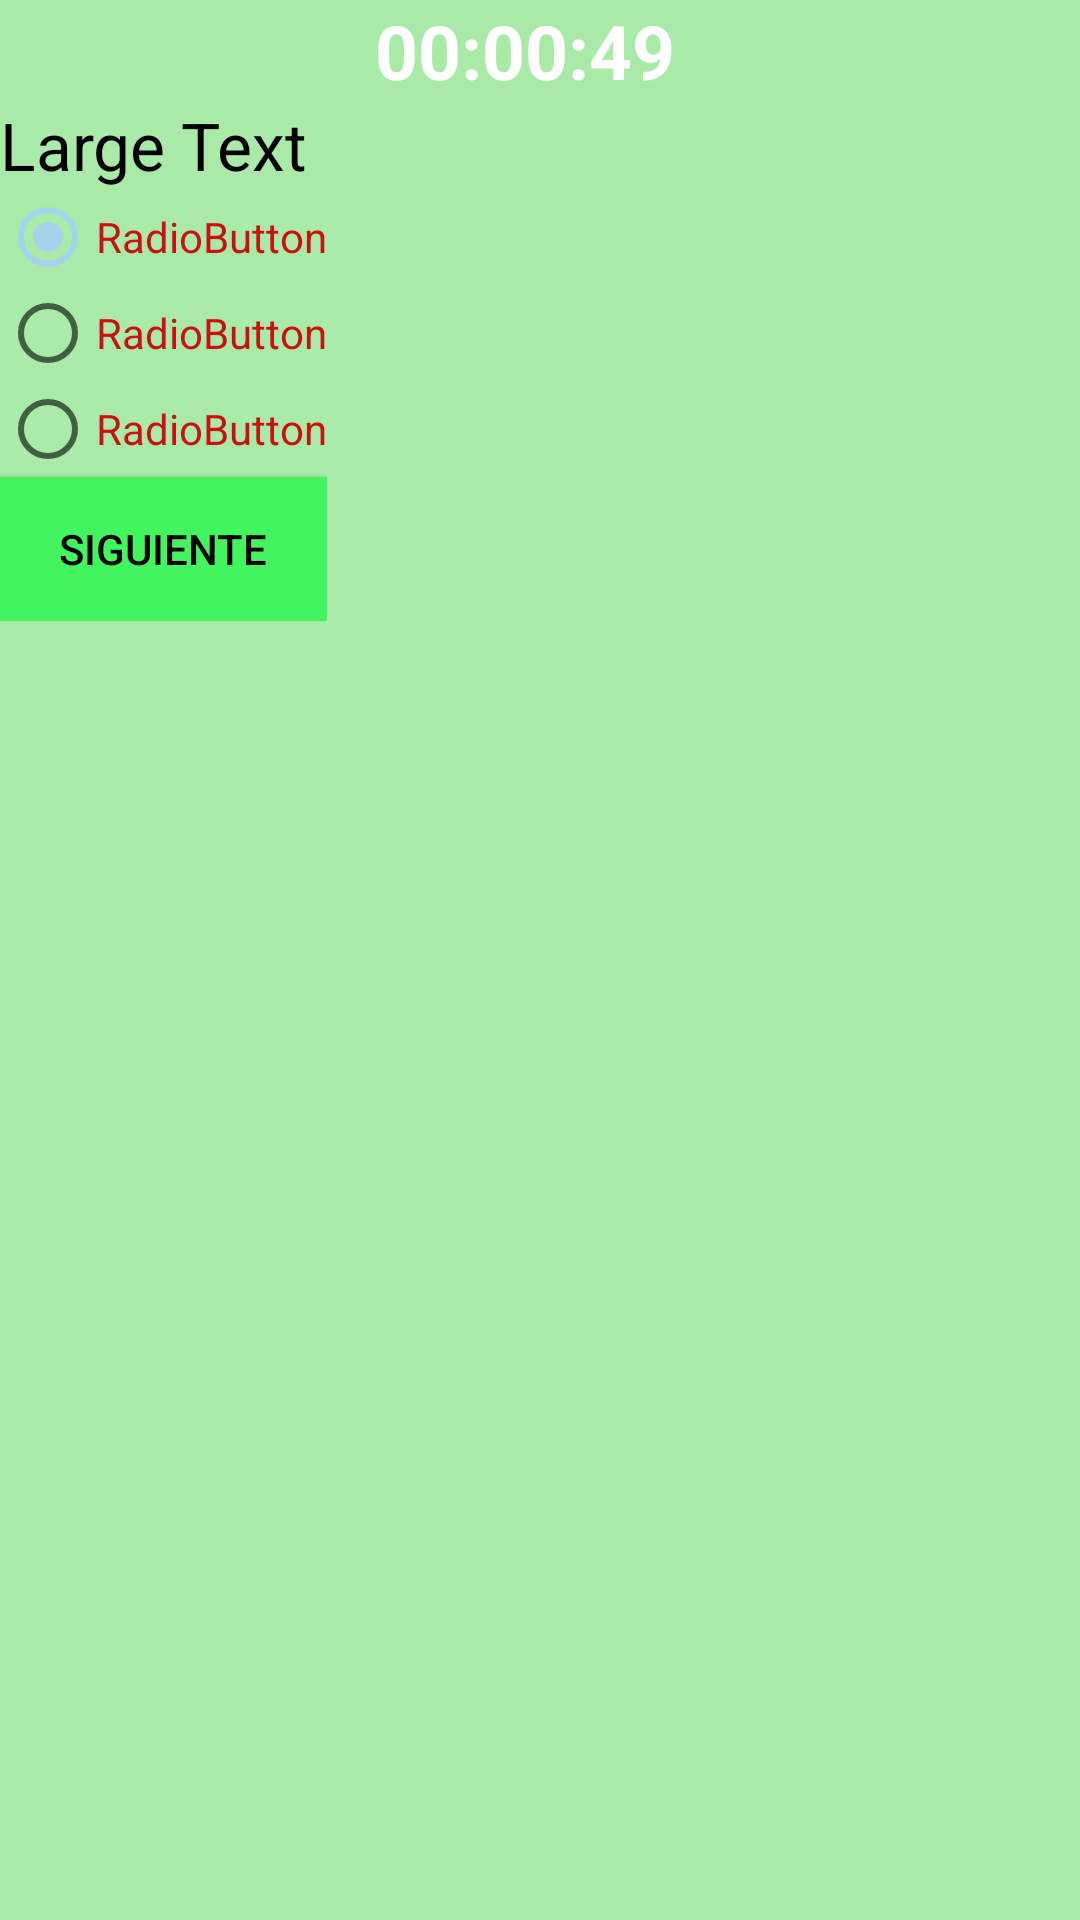

Here is an Android app screen rendered from its layout file. Give the layout XML and the strings, colors and styles it references.
<!-- AndroidManifest.xml: application theme AppTheme -->
<!-- res/layout/activiity_main_quiz.xml -->
<?xml version="1.0" encoding="utf-8"?>
<RelativeLayout xmlns:android="http://schemas.android.com/apk/res/android"
    xmlns:tools="http://schemas.android.com/tools"
    android:layout_width="match_parent"
    android:layout_height="match_parent"
    tools:context=".QuizActivity"
    android:background="@color/colorBackground"
    >
    <ScrollView
        android:layout_width="match_parent"
        android:layout_height="match_parent">
    <LinearLayout
        android:layout_width="match_parent"
        android:layout_height="wrap_content"
        android:layout_weight="0.90"
        android:orientation="vertical"
        android:weightSum="1">
        <LinearLayout
            android:id="@+id/linearLayout11"
            android:layout_width="match_parent"
            android:layout_height="wrap_content"
            android:layout_weight="0.20"
            android:orientation="vertical"
            android:weightSum="1" >
            <LinearLayout
                android:layout_width="match_parent"
                android:layout_height="wrap_content"
                android:layout_weight="1"
                android:orientation="horizontal" >
                <TextView
                    android:id="@+id/timers"
                    android:layout_width="match_parent"
                    android:layout_height="wrap_content"
                    android:layout_centerHorizontal="true"
                    android:layout_gravity="center"
                    android:layout_marginRight="10dp"
                    android:layout_weight="1"
                    android:gravity="center"
                    android:text="00:00:49"
                    android:textColor="#ffffff"
                    android:textSize="25.0sp"
                    android:textStyle="bold" />
            </LinearLayout>
        </LinearLayout>
        <ScrollView
            android:layout_width="match_parent"
            android:layout_height="match_parent">

        <LinearLayout
            android:layout_width="wrap_content"
            android:layout_height="wrap_content"
            android:layout_alignParentBottom="true"
            android:layout_alignParentLeft="true"
            android:layout_alignParentRight="true"
            android:layout_alignParentTop="true"
            android:orientation="vertical" >
            <ScrollView
                android:layout_width="match_parent"
                android:layout_height="match_parent">

            <TextView
                android:id="@+id/textView1"
                android:layout_width="match_parent"
                android:layout_height="wrap_content"
                android:text="Large Text"
                android:textAppearance="?android:attr/textAppearanceLarge"
                android:textColor="#000"/>
            </ScrollView>


            <RadioGroup
                android:id="@+id/radioGroup1"
                android:layout_width="match_parent"
                android:layout_height="wrap_content"
                android:layout_weight="0.04"
                >

                <RadioButton
                    android:id="@+id/radio0"
                    android:layout_width="match_parent"
                    android:layout_height="wrap_content"
                    android:checked="true"
                    android:text="RadioButton"
                    android:textColor="@color/colorRadio"
                    />
                <RadioButton
                    android:id="@+id/radio1"
                    android:layout_width="match_parent"
                    android:layout_height="wrap_content"
                    android:text="RadioButton"
                    android:textColor="@color/colorRadio"
                    />
                <RadioButton
                    android:id="@+id/radio2"
                    android:layout_width="match_parent"
                    android:layout_height="wrap_content"
                    android:text="RadioButton"
                    android:textColor="@color/colorRadio"
                    />
            </RadioGroup>


            <Button
                android:id="@+id/button1"
                android:layout_width="match_parent"
                android:layout_height="wrap_content"
                android:text="Siguiente"
                android:textColor="#000"
                android:background="#42f45d"/>

        </LinearLayout>
        </ScrollView>
    </LinearLayout>
    </ScrollView>
</RelativeLayout>
<!-- resources referenced by this layout -->
<resources>
  <color name="colorBackground">#a9eaa8</color>
  <color name="colorRadio">#cc0f0f</color>
  <style name="AppTheme" parent="Theme.AppCompat.Light.DarkActionBar">
          
          <item name="colorPrimary">@color/colorPrimary</item>
          <item name="colorPrimaryDark">@color/colorPrimaryDark</item>
          <item name="colorAccent">#a3d3ec</item>
      </style>
  <color name="colorPrimary">#3F51B5</color>
  <color name="colorPrimaryDark">#303F9F</color>
</resources>
